2-way image classification set "10kBilderv4" from GitHub (Yannik25/VGG16); label vocabulary: gesund, krank.

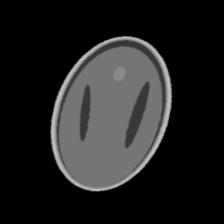
Label: gesund

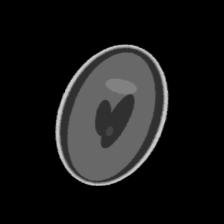
Label: krank

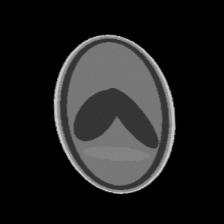
Label: gesund

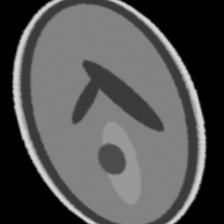
Label: krank

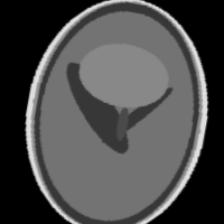
Label: krank

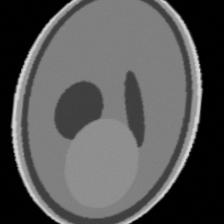
Label: gesund
